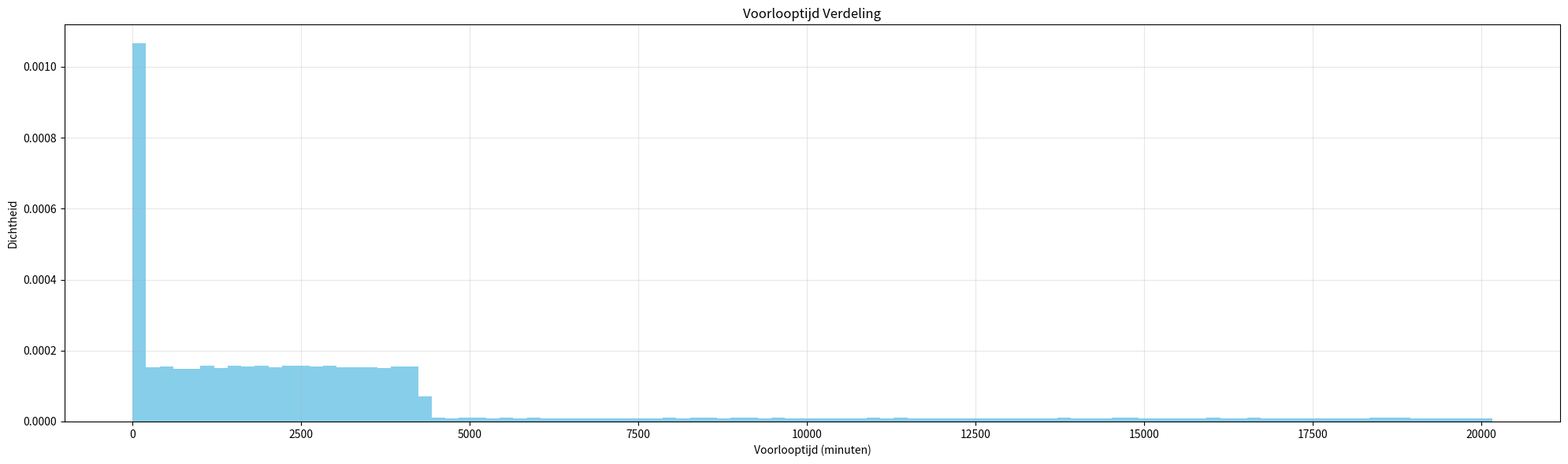

Generate this figure with matplotlib: (Note: this script raises an exception after producing the figure.)
import numpy as np
import matplotlib.pyplot as plt

# deze file dient om de voorlooptijd te als grafiek voor te stellen, ik heb drie soorten voorlooptijden gemaakt:
# een noodgeval (5-120 minuten), een gemiddelde (120-4320 minuten) en een planner (4320-20160 minuten), de verdeling is 15% planner, 65% gemiddeld en 20% nood, maar deze wordt aangepast in simulatie door enkele scenario's (6 verschillende) omdat dit toch belangrijk is het effect ervan (als het er is) te bekijken.
def trek_voorlooptijd_steekproef(aantal_samples=1):
    samples = []

    
    for _ in range(aantal_samples):
        groep = np.random.choice(['planner', 'gemiddeld', 'nood'], p=[0.15, 0.65, 0.20])
        
        if groep == 'planner':
            # 3 dagen tot 2 weken
            voorlooptijd = np.random.uniform(4320, 20160)
            
        elif groep == 'gemiddeld':
            # 2 uur tot 3 dagen
            voorlooptijd = np.random.uniform(120, 4320)

        elif groep == 'nood':
            # 5 minuten tot 2 uur
            voorlooptijd = np.random.uniform(5, 120)
            
        samples.append(voorlooptijd)
        
    return np.array(samples)

steekproef = trek_voorlooptijd_steekproef(100000)

plt.figure(figsize=(20, 6))
plt.hist(steekproef, bins=100, density=True, color='skyblue')
plt.title('Voorlooptijd Verdeling')
plt.xlabel('Voorlooptijd (minuten)')
plt.ylabel('Dichtheid')
plt.grid(True, alpha=0.3)
plt.tight_layout()
plt.savefig('histogrammen/voorlooptijd_verdeling.png')
